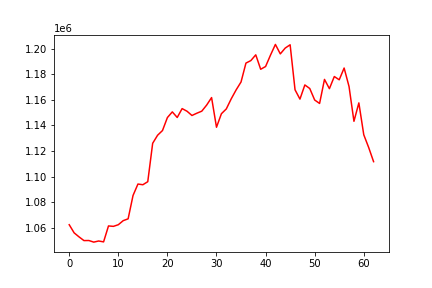

The table this chart was drawn from, first rows:
, date, assets
0, 0, 1062461
1, 20170405, 1056111
2, 20170406, 1052951
3, 20170407, 1050067
4, 20170410, 1050118
5, 20170411, 1048866
6, 20170412, 1049745
7, 20170413, 1049049
8, 20170417, 1061501
9, 20170418, 1061176
10, 20170419, 1062455
11, 20170420, 1065636
12, 20170421, 1067064
13, 20170424, 1085310
14, 20170425, 1094236
15, 20170426, 1093697
16, 20170427, 1096070
17, 20170428, 1126077
18, 20170501, 1132352
19, 20170502, 1136038
20, 20170503, 1146177
21, 20170504, 1150610
22, 20170505, 1146241
23, 20170508, 1153173
24, 20170509, 1151102
25, 20170510, 1147796
26, 20170511, 1149572
27, 20170512, 1151158
28, 20170515, 1155940
29, 20170516, 1161786
30, 20170517, 1138602
31, 20170518, 1149165
32, 20170519, 1152926
33, 20170522, 1160788
34, 20170523, 1167782
35, 20170524, 1173973
36, 20170525, 1188729
37, 20170526, 1190686
38, 20170530, 1195178
39, 20170531, 1183904
40, 20170601, 1186045
41, 20170602, 1194949
42, 20170605, 1203293
43, 20170606, 1195919
44, 20170607, 1200461
45, 20170608, 1203035
46, 20170609, 1167873
47, 20170612, 1160589
48, 20170613, 1171653
49, 20170614, 1168858
50, 20170615, 1159890
51, 20170616, 1157193
52, 20170619, 1175974
53, 20170620, 1168750
54, 20170621, 1178226
55, 20170622, 1175678
56, 20170623, 1184870
57, 20170626, 1170411
58, 20170627, 1143256
59, 20170628, 1157626
... 3 more rows
